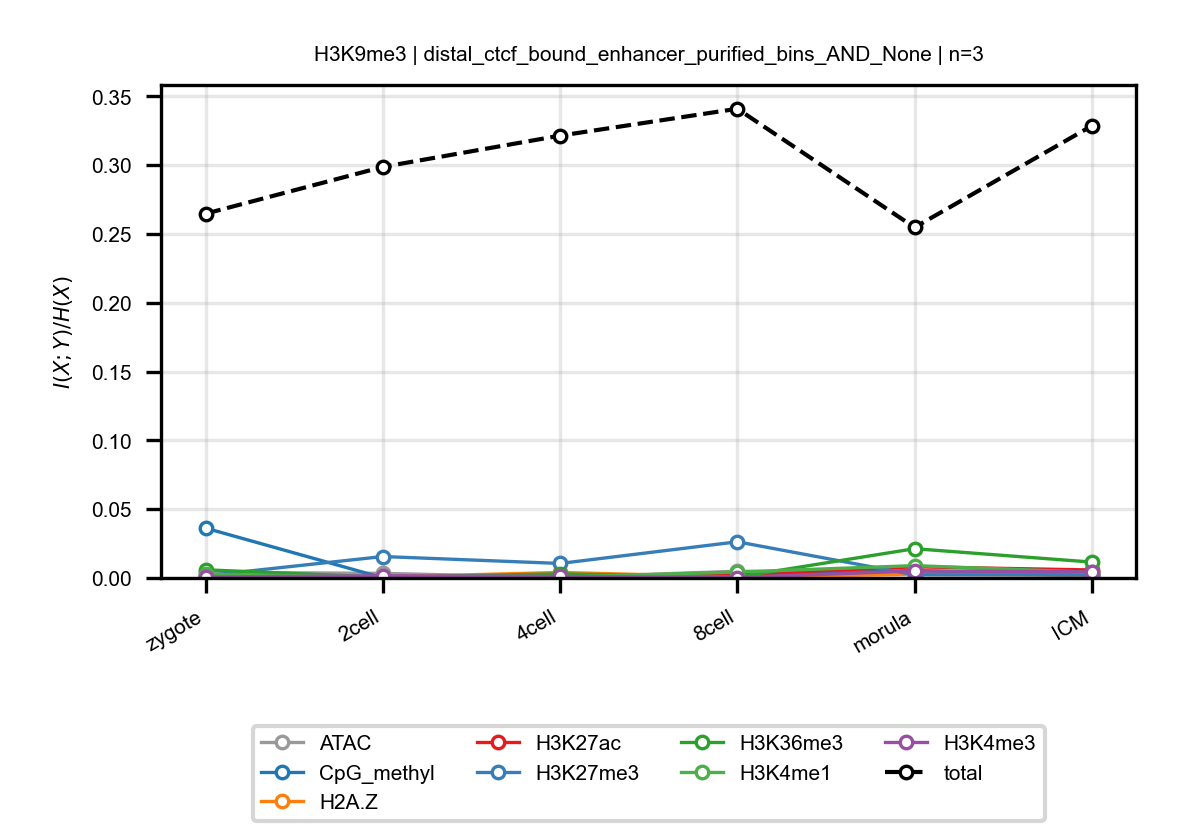

Data behind this chart, as committed beside it:
anchor, target, n_bins, stage, block, normalized_mi
H3K9me3, ATAC, 3, zygote, distal_ctcf_bound_enhancer_purified_bins…, 0.004096
H3K9me3, ATAC, 3, 2cell, distal_ctcf_bound_enhancer_purified_bins…, 0.003346
H3K9me3, ATAC, 3, 4cell, distal_ctcf_bound_enhancer_purified_bins…, 0.0003973
H3K9me3, ATAC, 3, 8cell, distal_ctcf_bound_enhancer_purified_bins…, 0.004911
H3K9me3, ATAC, 3, morula, distal_ctcf_bound_enhancer_purified_bins…, 0.003199
H3K9me3, ATAC, 3, ICM, distal_ctcf_bound_enhancer_purified_bins…, 0.002051
H3K9me3, CpG_methyl, 3, zygote, distal_ctcf_bound_enhancer_purified_bins…, 0.03622
H3K9me3, CpG_methyl, 3, 2cell, distal_ctcf_bound_enhancer_purified_bins…, 0.0001506
H3K9me3, CpG_methyl, 3, 4cell, distal_ctcf_bound_enhancer_purified_bins…, 0.0005946
H3K9me3, CpG_methyl, 3, 8cell, distal_ctcf_bound_enhancer_purified_bins…, 0.002163
H3K9me3, CpG_methyl, 3, morula, distal_ctcf_bound_enhancer_purified_bins…, 0.005455
H3K9me3, CpG_methyl, 3, ICM, distal_ctcf_bound_enhancer_purified_bins…, 0.001318
H3K9me3, H2A.Z, 3, zygote, distal_ctcf_bound_enhancer_purified_bins…, 0.0005399
H3K9me3, H2A.Z, 3, 2cell, distal_ctcf_bound_enhancer_purified_bins…, 0.000715
H3K9me3, H2A.Z, 3, 4cell, distal_ctcf_bound_enhancer_purified_bins…, 0.004011
H3K9me3, H2A.Z, 3, 8cell, distal_ctcf_bound_enhancer_purified_bins…, 0.0007711
H3K9me3, H2A.Z, 3, morula, distal_ctcf_bound_enhancer_purified_bins…, 0.002571
H3K9me3, H2A.Z, 3, ICM, distal_ctcf_bound_enhancer_purified_bins…, 0.002129
H3K9me3, H3K27ac, 3, zygote, distal_ctcf_bound_enhancer_purified_bins…, 0.0007103
H3K9me3, H3K27ac, 3, 2cell, distal_ctcf_bound_enhancer_purified_bins…, 0.0009095
H3K9me3, H3K27ac, 3, 4cell, distal_ctcf_bound_enhancer_purified_bins…, 0.000561
H3K9me3, H3K27ac, 3, 8cell, distal_ctcf_bound_enhancer_purified_bins…, 0.002599
H3K9me3, H3K27ac, 3, morula, distal_ctcf_bound_enhancer_purified_bins…, 0.008109
H3K9me3, H3K27ac, 3, ICM, distal_ctcf_bound_enhancer_purified_bins…, 0.005812
H3K9me3, H3K27me3, 3, zygote, distal_ctcf_bound_enhancer_purified_bins…, 0.001622
H3K9me3, H3K27me3, 3, 2cell, distal_ctcf_bound_enhancer_purified_bins…, 0.01558
H3K9me3, H3K27me3, 3, 4cell, distal_ctcf_bound_enhancer_purified_bins…, 0.01055
H3K9me3, H3K27me3, 3, 8cell, distal_ctcf_bound_enhancer_purified_bins…, 0.02629
H3K9me3, H3K27me3, 3, morula, distal_ctcf_bound_enhancer_purified_bins…, 0.002295
H3K9me3, H3K27me3, 3, ICM, distal_ctcf_bound_enhancer_purified_bins…, 0.002252
H3K9me3, H3K36me3, 3, zygote, distal_ctcf_bound_enhancer_purified_bins…, 0.00594
H3K9me3, H3K36me3, 3, 2cell, distal_ctcf_bound_enhancer_purified_bins…, 0.0005325
H3K9me3, H3K36me3, 3, 4cell, distal_ctcf_bound_enhancer_purified_bins…, 0.003009
H3K9me3, H3K36me3, 3, 8cell, distal_ctcf_bound_enhancer_purified_bins…, 0.0006618
H3K9me3, H3K36me3, 3, morula, distal_ctcf_bound_enhancer_purified_bins…, 0.02127
H3K9me3, H3K36me3, 3, ICM, distal_ctcf_bound_enhancer_purified_bins…, 0.01154
H3K9me3, H3K4me1, 3, zygote, distal_ctcf_bound_enhancer_purified_bins…, 0.002667
H3K9me3, H3K4me1, 3, 2cell, distal_ctcf_bound_enhancer_purified_bins…, 0.0005712
H3K9me3, H3K4me1, 3, 4cell, distal_ctcf_bound_enhancer_purified_bins…, 0.0005609
H3K9me3, H3K4me1, 3, 8cell, distal_ctcf_bound_enhancer_purified_bins…, 0.004323
H3K9me3, H3K4me1, 3, morula, distal_ctcf_bound_enhancer_purified_bins…, 0.008979
H3K9me3, H3K4me1, 3, ICM, distal_ctcf_bound_enhancer_purified_bins…, 0.004133
H3K9me3, H3K4me3, 3, zygote, distal_ctcf_bound_enhancer_purified_bins…, 0.0006897
H3K9me3, H3K4me3, 3, 2cell, distal_ctcf_bound_enhancer_purified_bins…, 0.001606
H3K9me3, H3K4me3, 3, 4cell, distal_ctcf_bound_enhancer_purified_bins…, 0.001145
H3K9me3, H3K4me3, 3, 8cell, distal_ctcf_bound_enhancer_purified_bins…, 0.0002607
H3K9me3, H3K4me3, 3, morula, distal_ctcf_bound_enhancer_purified_bins…, 0.005142
H3K9me3, H3K4me3, 3, ICM, distal_ctcf_bound_enhancer_purified_bins…, 0.004462
H3K9me3, total, 3, zygote, distal_ctcf_bound_enhancer_purified_bins…, 0.2648
H3K9me3, total, 3, 2cell, distal_ctcf_bound_enhancer_purified_bins…, 0.2988
H3K9me3, total, 3, 4cell, distal_ctcf_bound_enhancer_purified_bins…, 0.3215
H3K9me3, total, 3, 8cell, distal_ctcf_bound_enhancer_purified_bins…, 0.341
H3K9me3, total, 3, morula, distal_ctcf_bound_enhancer_purified_bins…, 0.2548
H3K9me3, total, 3, ICM, distal_ctcf_bound_enhancer_purified_bins…, 0.3286
